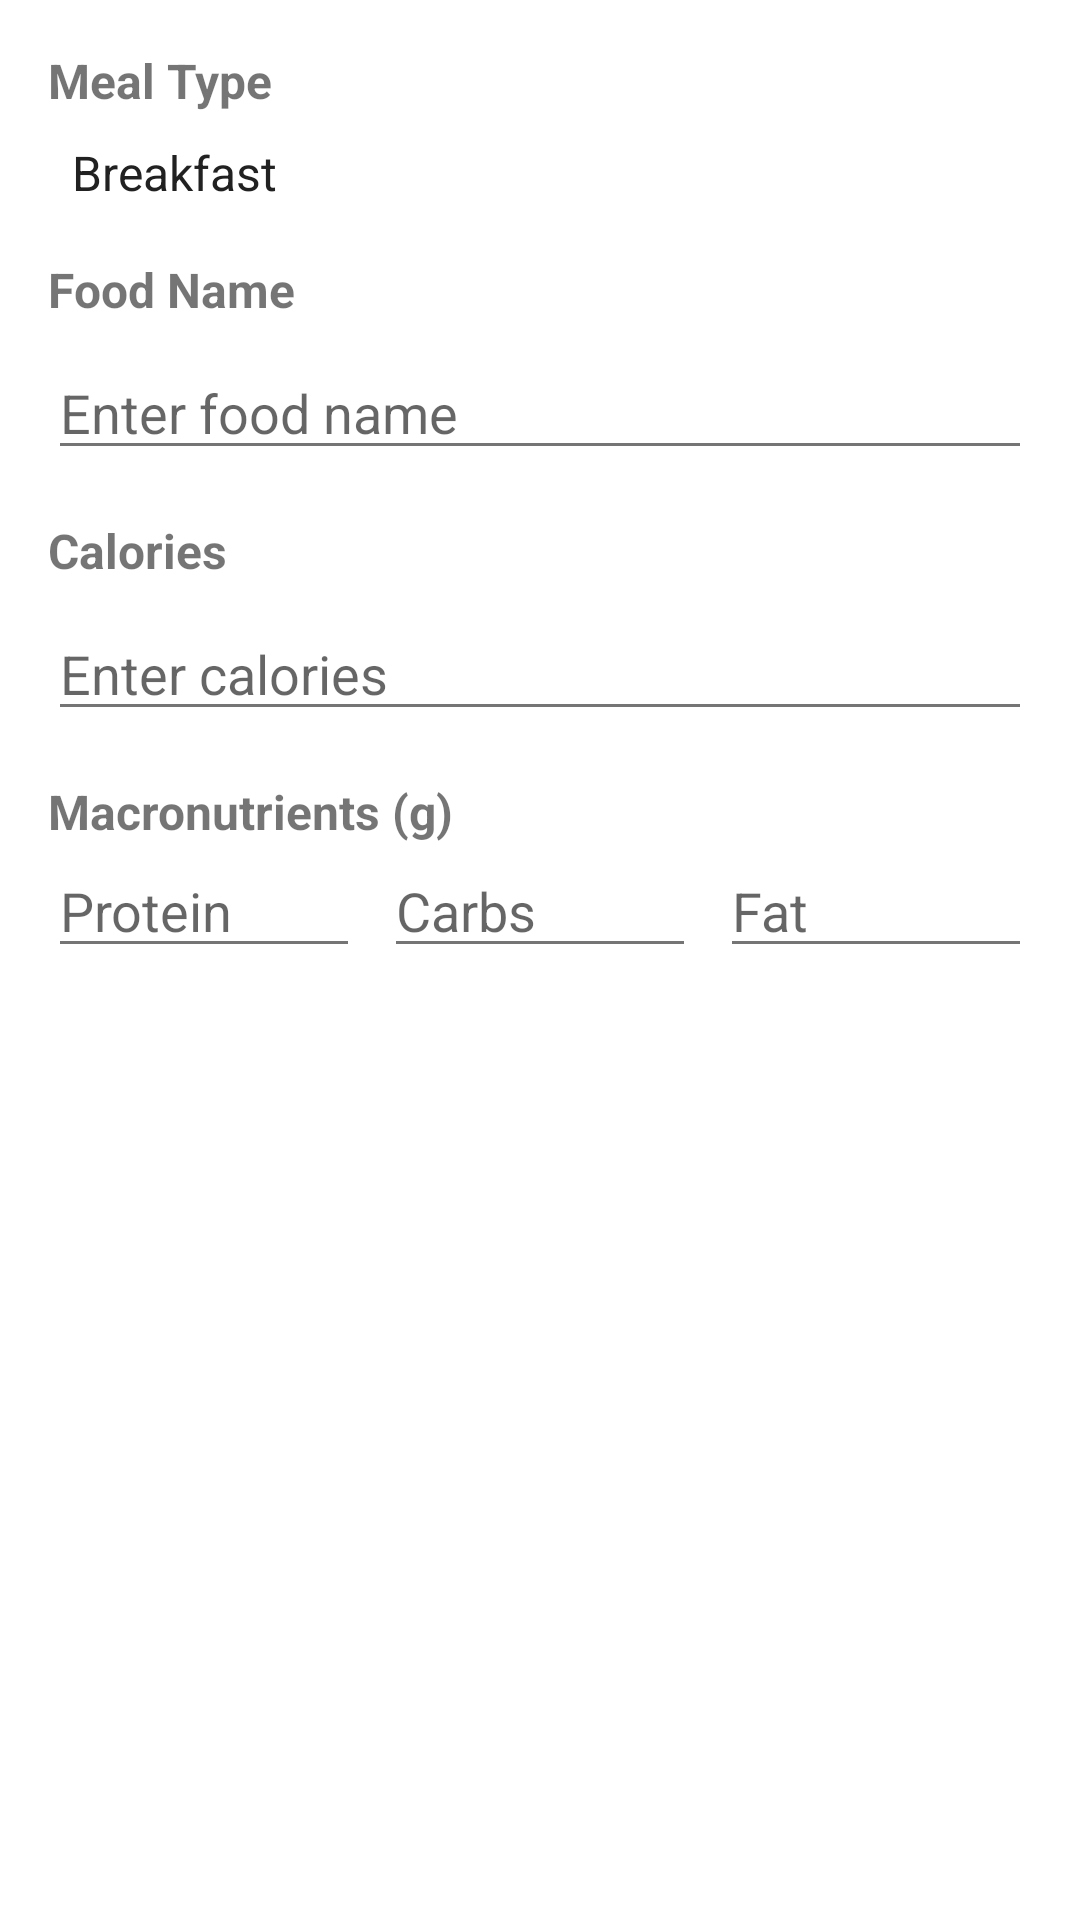

Reconstruct the res/layout file that produces this screen, plus the resources it refers to.
<!-- AndroidManifest.xml: application theme Theme.NutriTrack_test -->
<!-- res/layout/dialog_add_meal.xml -->
<?xml version="1.0" encoding="utf-8"?>
<LinearLayout xmlns:android="http://schemas.android.com/apk/res/android"
    android:layout_width="match_parent"
    android:layout_height="wrap_content"
    android:orientation="vertical"
    android:padding="16dp">

    <TextView
        android:layout_width="wrap_content"
        android:layout_height="wrap_content"
        android:text="Meal Type"
        android:textSize="16sp"
        android:textStyle="bold" />

    <Spinner
        android:id="@+id/meal_type_spinner"
        android:layout_width="match_parent"
        android:layout_height="wrap_content"
        android:layout_marginTop="8dp"
        android:layout_marginBottom="16dp"
        android:entries="@array/meal_types" />

    <TextView
        android:layout_width="wrap_content"
        android:layout_height="wrap_content"
        android:text="Food Name"
        android:textSize="16sp"
        android:textStyle="bold" />

    <EditText
        android:id="@+id/food_name_input"
        android:layout_width="match_parent"
        android:layout_height="wrap_content"
        android:layout_marginTop="8dp"
        android:layout_marginBottom="16dp"
        android:hint="Enter food name"
        android:inputType="text" />

    <TextView
        android:layout_width="wrap_content"
        android:layout_height="wrap_content"
        android:text="Calories"
        android:textSize="16sp"
        android:textStyle="bold" />

    <EditText
        android:id="@+id/calories_input"
        android:layout_width="match_parent"
        android:layout_height="wrap_content"
        android:layout_marginTop="8dp"
        android:layout_marginBottom="16dp"
        android:hint="Enter calories"
        android:inputType="numberDecimal" />

    <TextView
        android:layout_width="wrap_content"
        android:layout_height="wrap_content"
        android:text="Macronutrients (g)"
        android:textSize="16sp"
        android:textStyle="bold" />

    <LinearLayout
        android:layout_width="match_parent"
        android:layout_height="wrap_content"
        android:orientation="horizontal">

        <EditText
            android:id="@+id/protein_input"
            android:layout_width="0dp"
            android:layout_height="wrap_content"
            android:layout_marginEnd="4dp"
            android:layout_weight="1"
            android:hint="Protein"
            android:inputType="numberDecimal" />

        <EditText
            android:id="@+id/carbs_input"
            android:layout_width="0dp"
            android:layout_height="wrap_content"
            android:layout_marginStart="4dp"
            android:layout_marginEnd="4dp"
            android:layout_weight="1"
            android:hint="Carbs"
            android:inputType="numberDecimal" />

        <EditText
            android:id="@+id/fat_input"
            android:layout_width="0dp"
            android:layout_height="wrap_content"
            android:layout_marginStart="4dp"
            android:layout_weight="1"
            android:hint="Fat"
            android:inputType="numberDecimal" />
    </LinearLayout>

</LinearLayout>
<!-- resources referenced by this layout -->
<resources>
  <string-array name="meal_types">
          <item>Breakfast</item>
          <item>Lunch</item>
          <item>Dinner</item>
          <item>Snack</item>
      </string-array>
  <style name="Theme.NutriTrack_test" parent="Theme.MaterialComponents.Light.NoActionBar">
          <item name="colorPrimary">@color/colorPrimary</item>
          <item name="colorPrimaryDark">@color/colorPrimaryDark</item>
          <item name="colorAccent">@color/colorAccent</item>
          <item name="android:windowBackground">@drawable/healthy_food_pattern_bg</item>
          <item name="android:textColorPrimary">@color/colorTextPrimary</item>
          <item name="android:textColorSecondary">@color/colorTextSecondary</item>
          <item name="android:divider">@color/colorDivider</item>
          <item name="materialCardViewStyle">@style/Widget.App.CardView</item>
          <item name="textInputStyle">@style/Widget.App.TextInputLayout</item>
          <item name="materialButtonStyle">@style/Widget.App.Button</item>
      </style>
  <color name="colorPrimary">#FF9800</color>
  <color name="colorPrimaryDark">#E65100</color>
  <color name="colorAccent">#8BC34A</color>
  <!-- drawable healthy_food_pattern_bg (drawable) -->
  <?xml version="1.0" encoding="utf-8"?>
  <layer-list xmlns:android="http://schemas.android.com/apk/res/android">
      <item>
          <shape android:shape="rectangle">
              <solid android:color="#FFFFFF" />
          </shape>
      </item>
      <item>
          <bitmap
              android:src="@drawable/healthy_food_pattern"
              android:tileMode="repeat"
              android:gravity="center"
              android:alpha="0.15" />
      </item>
  </layer-list>
  <color name="colorTextPrimary">#212121</color>
  <color name="colorTextSecondary">#757575</color>
  <color name="colorDivider">#BDBDBD</color>
  <style name="Widget.App.CardView" parent="Widget.MaterialComponents.CardView">
          <item name="cardElevation">2dp</item>
          <item name="cardCornerRadius">8dp</item>
          <item name="cardBackgroundColor">@color/white</item>
      </style>
  <style name="Widget.App.TextInputLayout" parent="Widget.MaterialComponents.TextInputLayout.OutlinedBox">
          <item name="boxStrokeColor">@color/primary</item>
          <item name="hintTextColor">@color/primary</item>
          <item name="android:textColorHint">@color/text_secondary</item>
      </style>
  <style name="Widget.App.Button" parent="Widget.MaterialComponents.Button">
          <item name="android:textColor">@color/white</item>
          <item name="backgroundTint">@color/primary</item>
          <item name="cornerRadius">8dp</item>
          <item name="android:padding">12dp</item>
          <item name="android:textSize">16sp</item>
          <item name="android:textStyle">bold</item>
      </style>
  <color name="white">#FFFFFFFF</color>
  <color name="primary">@color/colorPrimary</color>
  <color name="text_secondary">@color/colorTextSecondary</color>
</resources>
